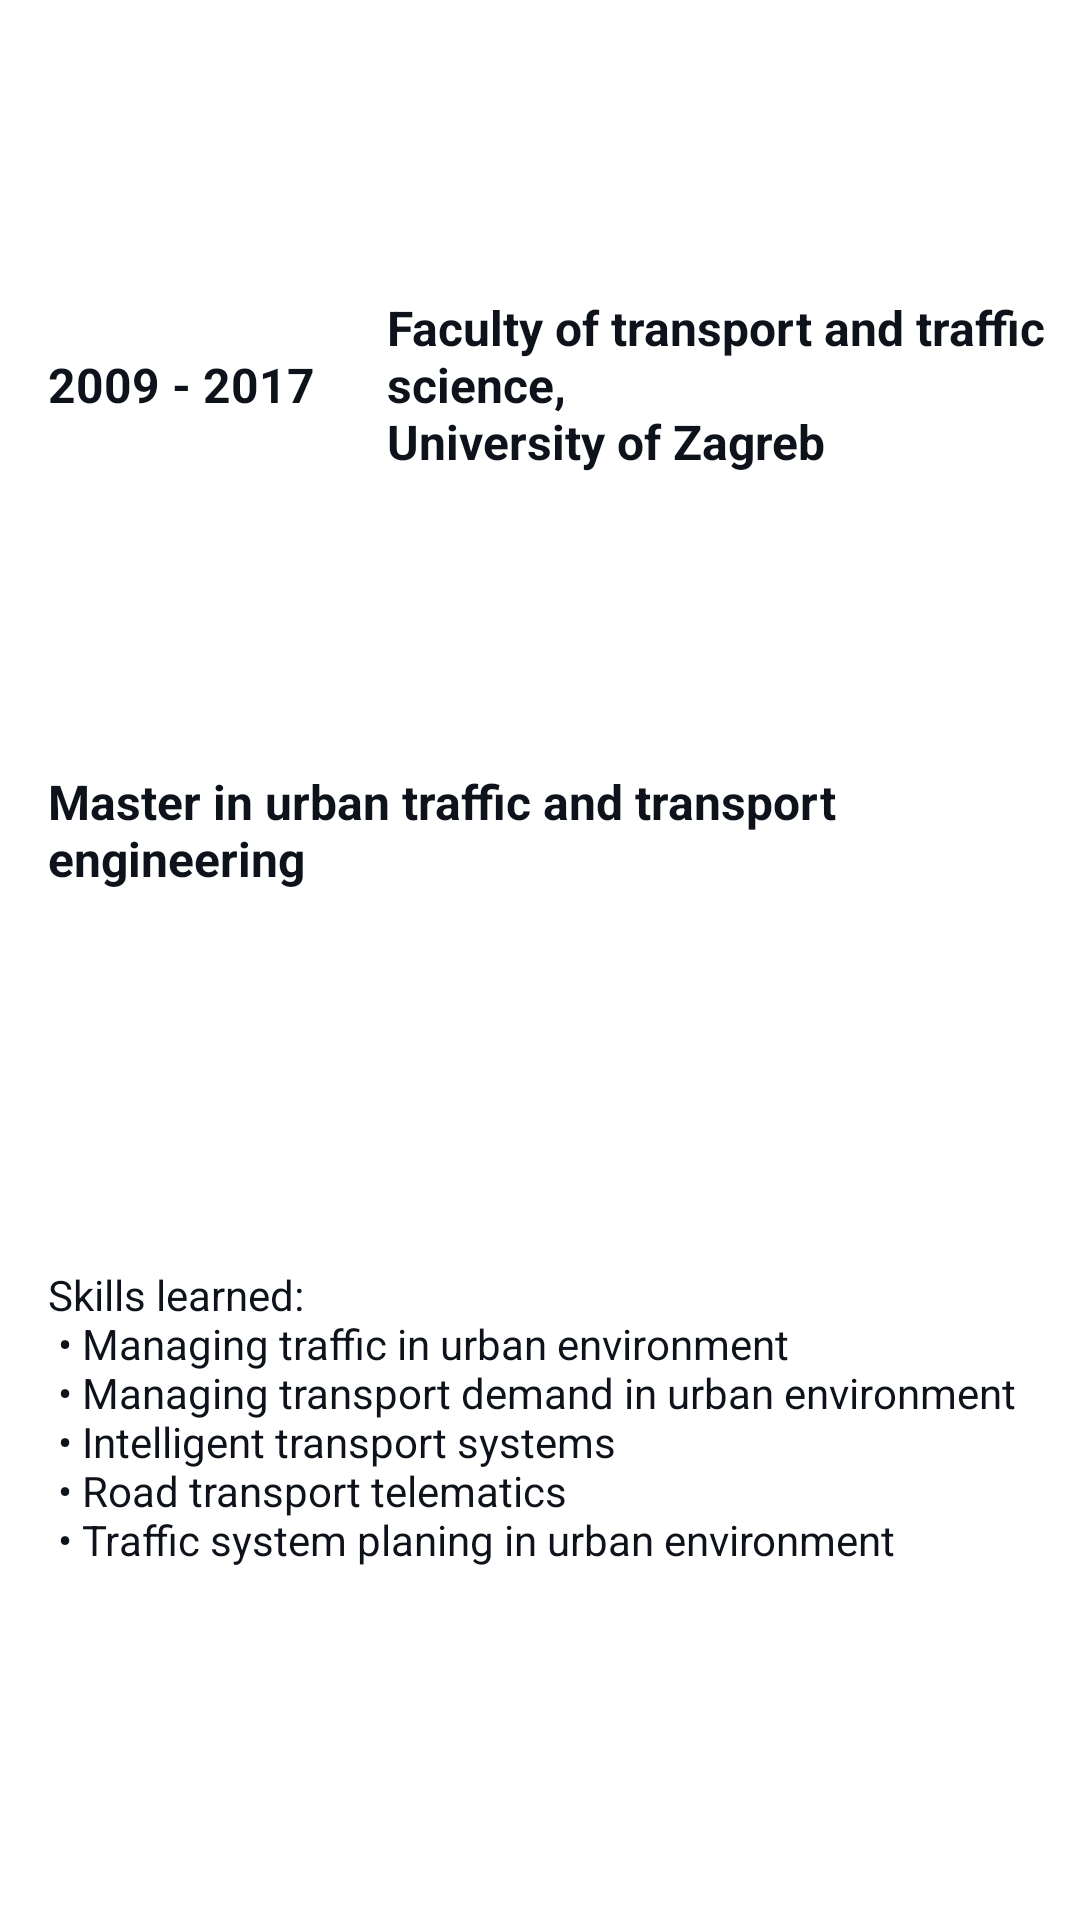

This screen was rendered from an Android layout file. Write that file and the resources it references.
<!-- AndroidManifest.xml: application theme Theme.CurriculumVitae -->
<!-- res/layout/school2.xml -->
<?xml version="1.0" encoding="utf-8"?>
<androidx.constraintlayout.widget.ConstraintLayout xmlns:android="http://schemas.android.com/apk/res/android"
    xmlns:app="http://schemas.android.com/apk/res-auto"
    android:layout_width="match_parent"
    android:layout_height="match_parent">

    <TextView
        android:id="@+id/tvEducationDuration2"
        style="@style/TextViewDuration"
        android:text="@string/education2_duration"
        app:layout_constraintBottom_toBottomOf="@id/tvEducationName2"
        app:layout_constraintHorizontal_chainStyle="packed"
        app:layout_constraintLeft_toLeftOf="parent"
        app:layout_constraintRight_toLeftOf="@id/tvEducationName2"
        app:layout_constraintTop_toTopOf="@id/tvEducationName2" />

    <TextView
        android:id="@+id/tvEducationName2"
        style="@style/CardViewName"
        android:text="@string/education2_name"
        app:layout_constraintBottom_toTopOf="@id/tvDescriptionEducation2"
        app:layout_constraintLeft_toRightOf="@id/tvEducationDuration2"
        app:layout_constraintRight_toRightOf="parent"
        app:layout_constraintTop_toTopOf="parent" />

    <TextView
        android:id="@+id/tvDescriptionEducation2"
        style="@style/CardViewDescription"
        android:text="@string/education2_description"
        app:layout_constraintBottom_toTopOf="@id/tvSkillsEducation2"
        app:layout_constraintLeft_toLeftOf="parent"
        app:layout_constraintRight_toRightOf="parent"
        app:layout_constraintTop_toBottomOf="@id/tvEducationDuration2" />

    <TextView
        android:id="@+id/tvSkillsEducation2"
        style="@style/CardViewDetails"
        android:text="@string/education2_skills"
        app:layout_constraintLeft_toLeftOf="parent"
        app:layout_constraintRight_toRightOf="parent"
        app:layout_constraintBottom_toBottomOf="parent"
        app:layout_constraintTop_toBottomOf="@id/tvDescriptionEducation2" />

</androidx.constraintlayout.widget.ConstraintLayout>
<!-- resources referenced by this layout -->
<resources>
  <string name="education2_description">Master in urban traffic and transport engineering</string>
  <string name="education2_duration">2009 - 2017</string>
  <string name="education2_name">Faculty of transport and traffic science,\nUniversity of Zagreb</string>
  <string name="education2_skills">Skills learned:\n • Managing traffic in urban environment\n • Managing transport demand in urban environment\n • Intelligent transport systems\n • Road transport telematics\n • Traffic system planing in urban environment</string>
  <style name="CardViewDescription">
          <item name="android:layout_width">match_parent</item>
          <item name="android:layout_height">wrap_content</item>
          <item name="android:layout_marginBottom">8dp</item>
          <item name="android:layout_marginTop">8dp</item>
          <item name="android:layout_marginStart">16dp</item>
          <item name="android:textColor">@color/black</item>
          <item name="android:textSize">16sp</item>
          <item name="android:textStyle">bold</item>
      </style>
  <style name="CardViewDetails">
          <item name="android:layout_width">match_parent</item>
          <item name="android:layout_height">wrap_content</item>
          <item name="android:layout_marginBottom">8dp</item>
          <item name="android:layout_marginTop">8dp</item>
          <item name="android:layout_marginStart">16dp</item>
          <item name="android:textColor">@color/black</item>
      </style>
  <style name="CardViewName">
          <item name="android:layout_width">0dp</item>
          <item name="android:layout_height">wrap_content</item>
          <item name="android:layout_margin">8dp</item>
          <item name="android:textColor">@color/black</item>
          <item name="android:textSize">16sp</item>
          <item name="android:textStyle">bold</item>
      </style>
  <style name="TextViewDuration">
          <item name="android:layout_width">wrap_content</item>
          <item name="android:layout_height">wrap_content</item>
          <item name="android:layout_margin">16dp</item>
          <item name="android:textColor">@color/black</item>
          <item name="android:textSize">16sp</item>
          <item name="android:textStyle">bold</item>
      </style>
  <style name="Theme.CurriculumVitae" parent="Theme.MaterialComponents.DayNight.NoActionBar">
          
          <item name="colorPrimary">@color/blue</item>
          
          <item name="colorSecondary">@color/gray</item>
          <item name="colorOnSecondary">@color/black</item>
          
          <item name="android:statusBarColor" tools:targetApi="l">@color/blue</item>
          
      </style>
  <color name="black">#FF0E121B</color>
  <color name="blue">#FF296D98</color>
  <color name="gray">#B9C1D3</color>
</resources>
